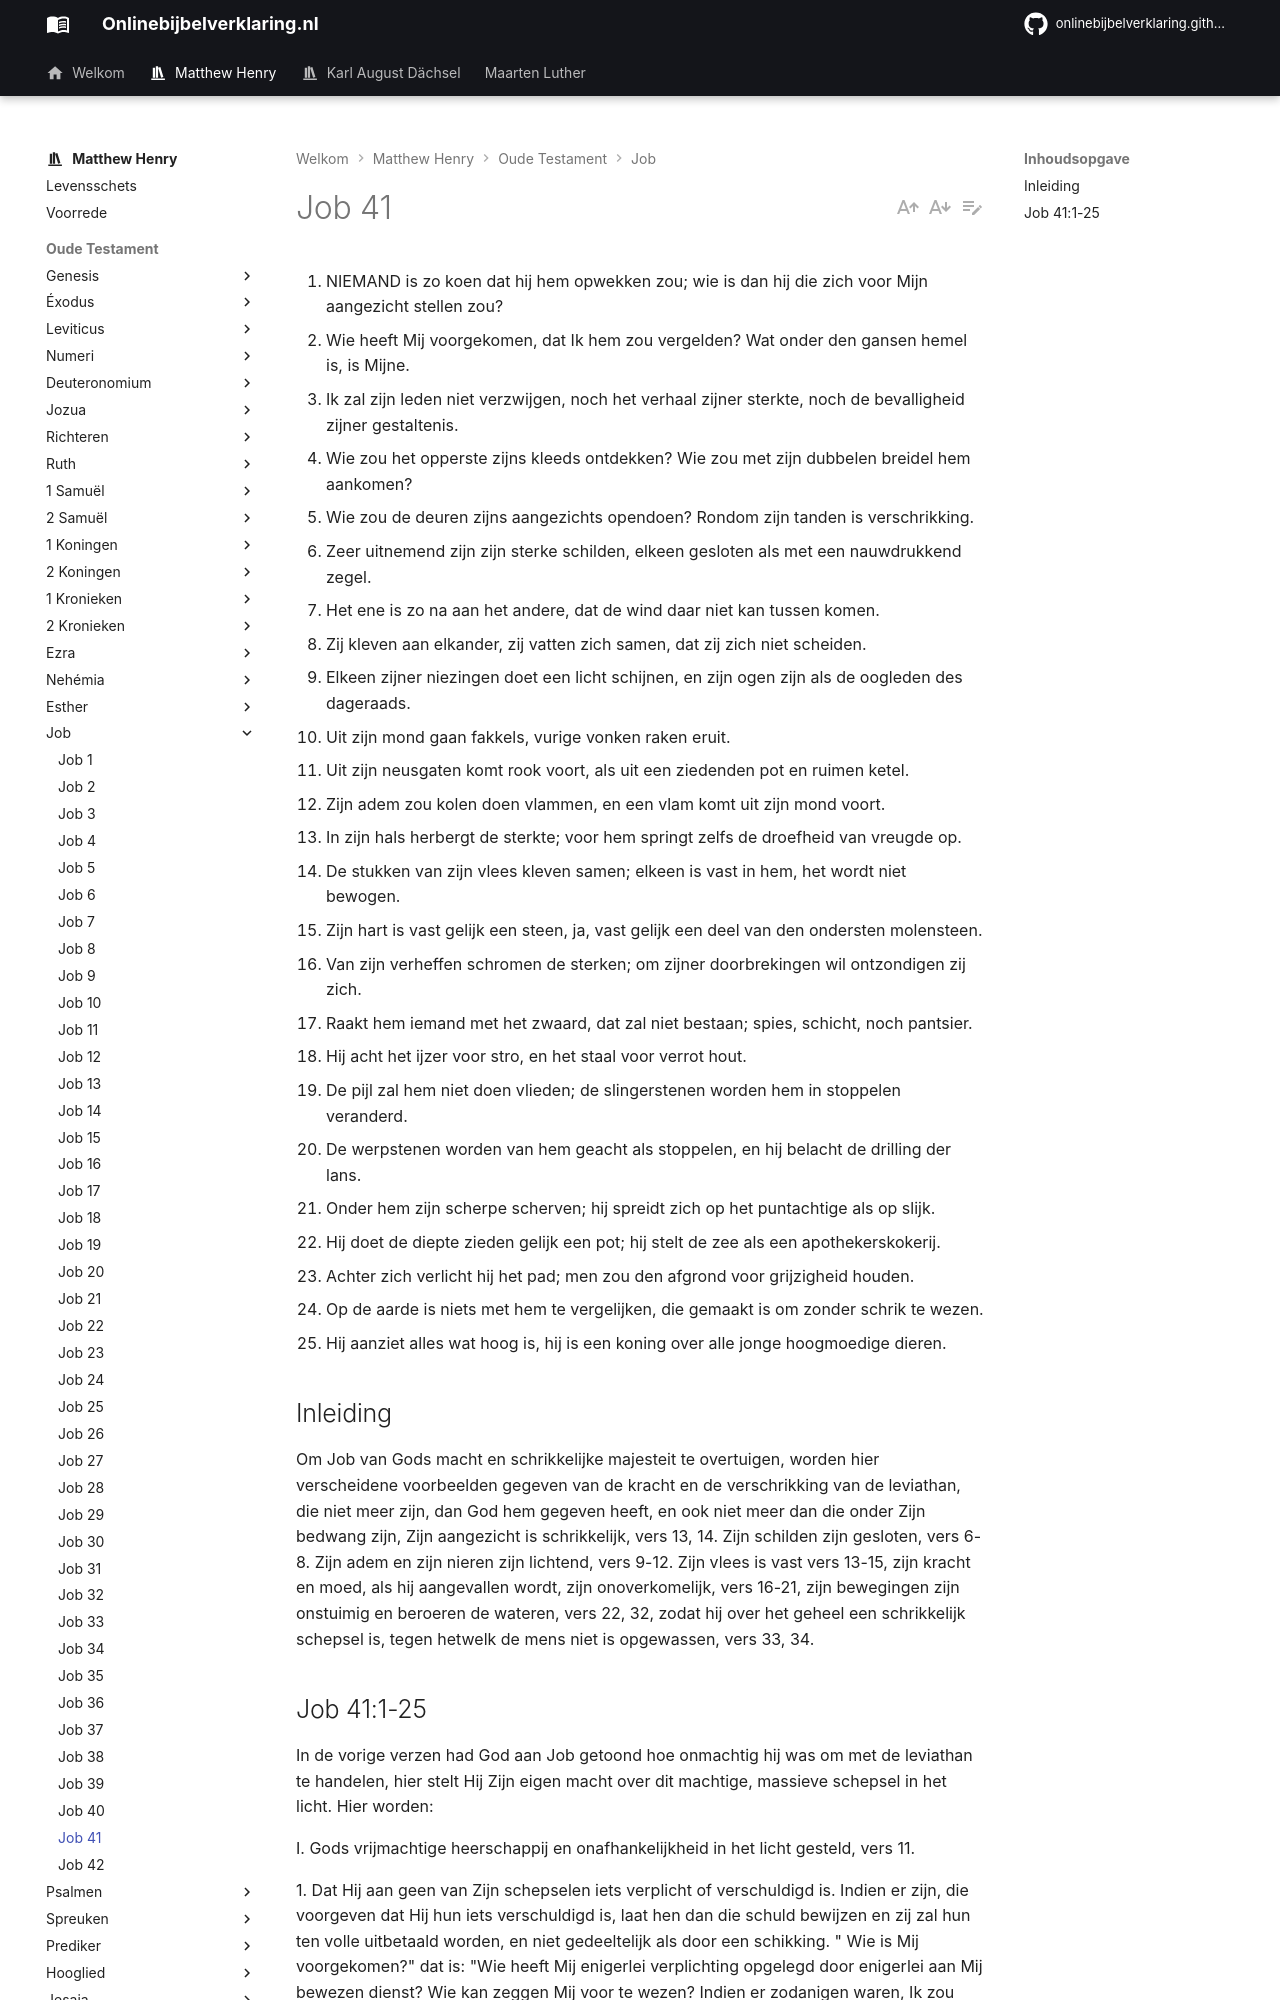

repository: onlinebijbelverklaring/onlinebijbelverklaring.github.io · page: matthewhenry/Job/Job41/index.html · generator: mkdocs

1. NIEMAND is zo koen dat hij hem opwekken zou; wie is dan hij die zich voor Mijn aangezicht stellen zou?
2. Wie heeft Mij voorgekomen, dat Ik hem zou vergelden? Wat onder den gansen hemel is, is Mijne.
3. Ik zal zijn leden niet verzwijgen, noch het verhaal zijner sterkte, noch de bevalligheid zijner gestaltenis.
4. Wie zou het opperste zijns kleeds ontdekken? Wie zou met zijn dubbelen breidel hem aankomen?
5. Wie zou de deuren zijns aangezichts opendoen? Rondom zijn tanden is verschrikking.
6. Zeer uitnemend zijn zijn sterke schilden, elkeen gesloten als met een nauwdrukkend zegel.
7. Het ene is zo na aan het andere, dat de wind daar niet kan tussen komen.
8. Zij kleven aan elkander, zij vatten zich samen, dat zij zich niet scheiden.
9. Elkeen zijner niezingen doet een licht schijnen, en zijn ogen zijn als de oogleden des dageraads.
10. Uit zijn mond gaan fakkels, vurige vonken raken eruit.
11. Uit zijn neusgaten komt rook voort, als uit een ziedenden pot en ruimen ketel.
12. Zijn adem zou kolen doen vlammen, en een vlam komt uit zijn mond voort.
13. In zijn hals herbergt de sterkte; voor hem springt zelfs de droefheid van vreugde op.
14. De stukken van zijn vlees kleven samen; elkeen is vast in hem, het wordt niet bewogen.
15. Zijn hart is vast gelijk een steen, ja, vast gelijk een deel van den ondersten molensteen.
16. Van zijn verheffen schromen de sterken; om zijner doorbrekingen wil ontzondigen zij zich.
17. Raakt hem iemand met het zwaard, dat zal niet bestaan; spies, schicht, noch pantsier.
18. Hij acht het ijzer voor stro, en het staal voor verrot hout.
19. De pijl zal hem niet doen vlieden; de slingerstenen worden hem in stoppelen veranderd.
20. De werpstenen worden van hem geacht als stoppelen, en hij belacht de drilling der lans.
21. Onder hem zijn scherpe scherven; hij spreidt zich op het puntachtige als op slijk.
22. Hij doet de diepte zieden gelijk een pot; hij stelt de zee als een apothekerskokerij.
23. Achter zich verlicht hij het pad; men zou den afgrond voor grijzigheid houden.
24. Op de aarde is niets met hem te vergelijken, die gemaakt is om zonder schrik te wezen.
25. Hij aanziet alles wat hoog is, hij is een koning over alle jonge hoogmoedige dieren.

## Inleiding

Om Job van Gods macht en schrikkelijke majesteit te overtuigen, worden hier verscheidene voorbeelden gegeven van de kracht en de verschrikking van de leviathan, die niet meer zijn, dan God hem gegeven heeft, en ook niet meer dan die onder Zijn bedwang zijn, Zijn aangezicht is schrikkelijk, vers 13, 14. Zijn schilden zijn gesloten, vers 6-8. Zijn adem en zijn nieren zijn lichtend, vers 9-12. Zijn vlees is vast vers 13-15, zijn kracht en moed, als hij aangevallen wordt, zijn onoverkomelijk, vers 16-21, zijn bewegingen zijn onstuimig en beroeren de wateren, vers 22, 32, zodat hij over het geheel een schrikkelijk schepsel is, tegen hetwelk de mens niet is opgewassen, vers 33, 34.
